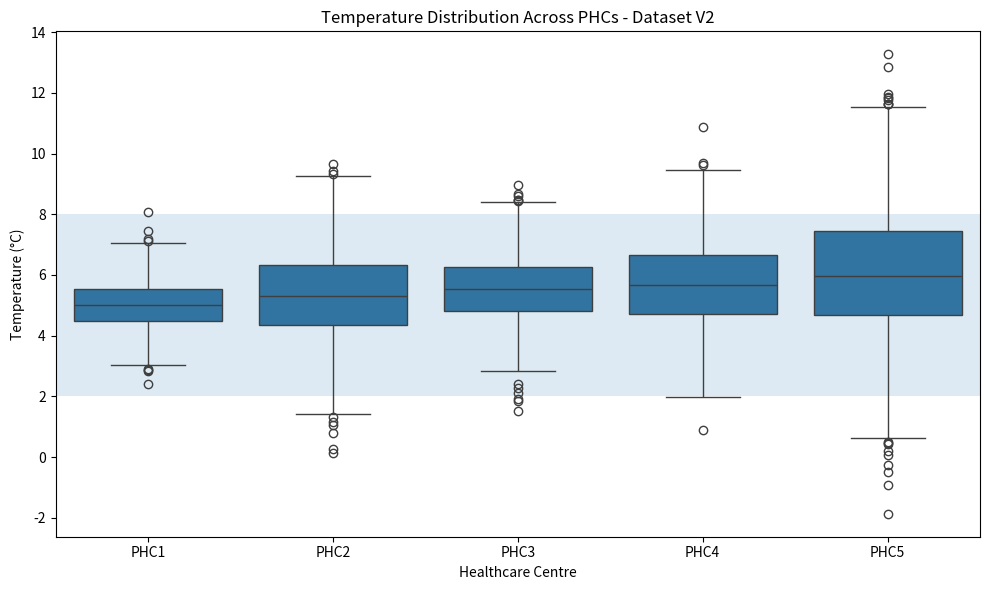
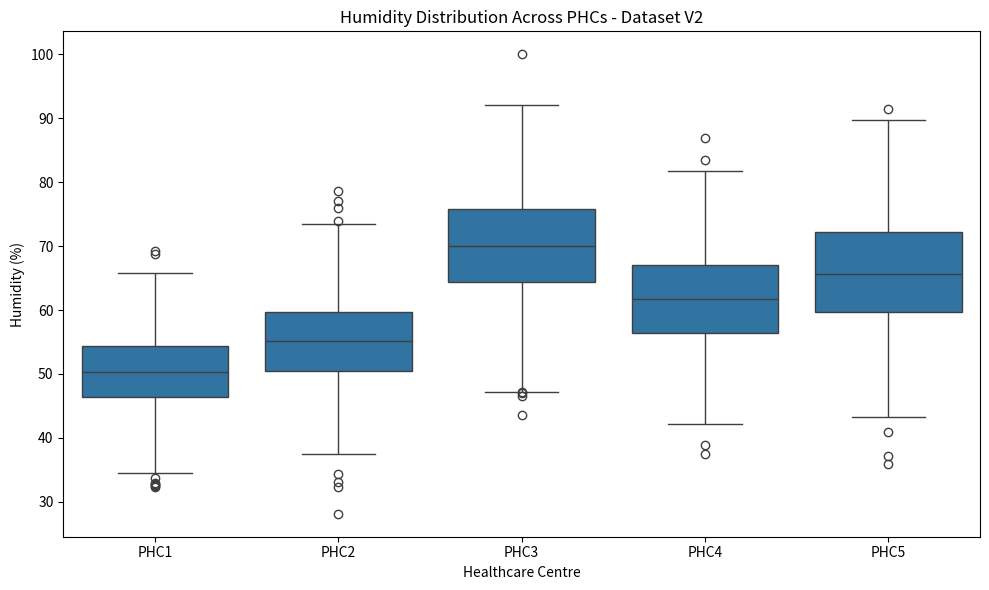
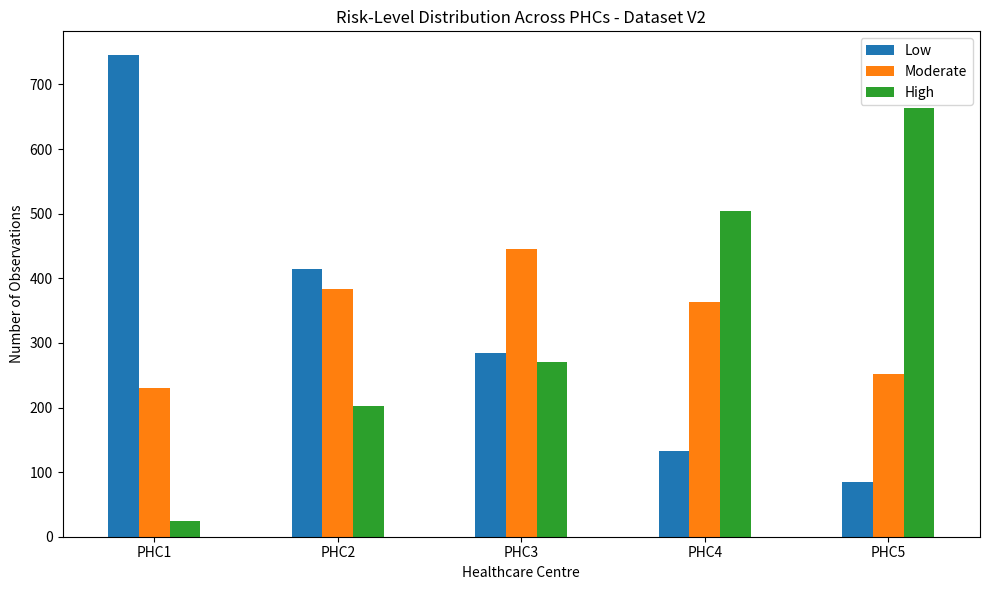
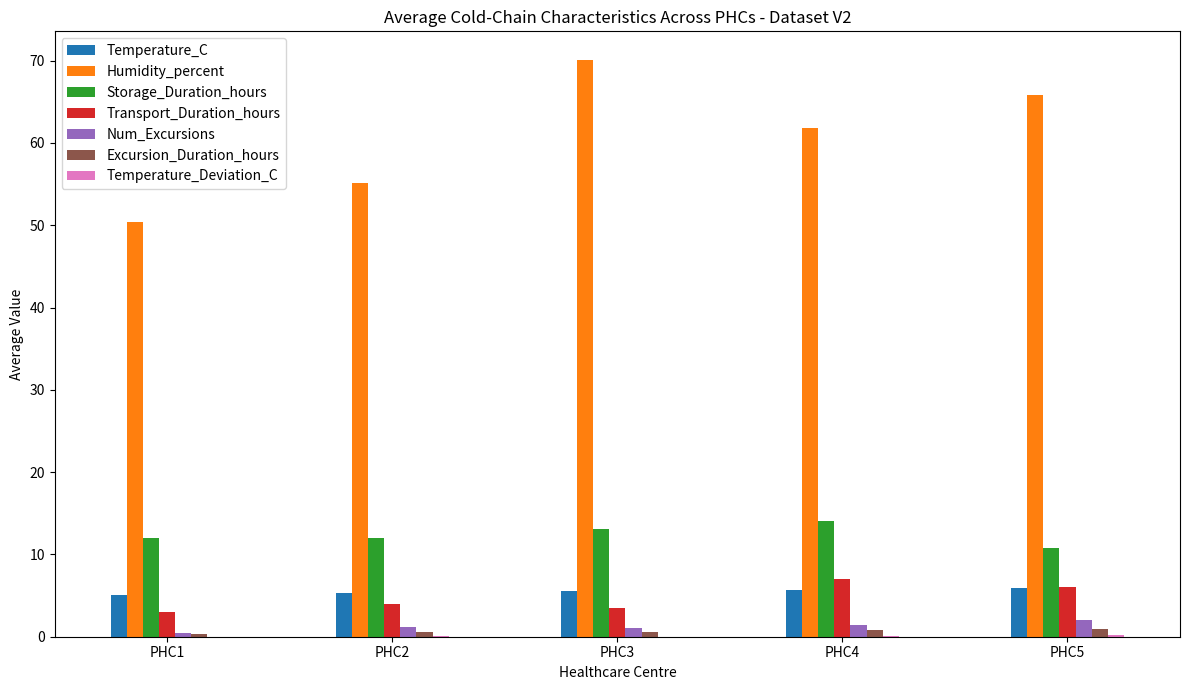

The matplotlib source for these figures, in order:
import os
import numpy as np
import pandas as pd
import matplotlib.pyplot as plt
import seaborn as sns


# ============================================================
# SYNTHETIC VACCINE COLD-CHAIN DATASET - VERSION 2
# ============================================================

np.random.seed(42)

N = 1000

MIN_TEMP = 2.0
MAX_TEMP = 8.0

# Save V2 separately so the original dataset is not overwritten
os.makedirs("data_v2", exist_ok=True)
os.makedirs("figures_v2", exist_ok=True)


# ============================================================
# TEMPERATURE DEVIATION
# ============================================================

def calculate_temperature_deviation(temperature):

    if temperature < MIN_TEMP:
        return MIN_TEMP - temperature

    elif temperature > MAX_TEMP:
        return temperature - MAX_TEMP

    else:
        return 0.0


# ============================================================
# GENERATE DATA FOR ONE PHC
# ============================================================

def generate_phc_data(phc_id):

    # --------------------------------------------------------
    # PHC1 - mostly stable conditions
    # --------------------------------------------------------

    if phc_id == "PHC1":

        temperature = np.random.normal(
            5.0, 0.8, N
        )

        humidity = np.random.normal(
            50, 6, N
        )

        storage_duration = np.random.normal(
            12, 2, N
        )

        transport_duration = np.random.normal(
            3, 0.8, N
        )

        num_excursions = np.random.poisson(
            0.5, N
        )

        excursion_duration = np.random.exponential(
            0.4, N
        )


    # --------------------------------------------------------
    # PHC2 - more temperature excursions
    # --------------------------------------------------------

    elif phc_id == "PHC2":

        temperature = np.random.normal(
            5.3, 1.4, N
        )

        humidity = np.random.normal(
            55, 7, N
        )

        storage_duration = np.random.normal(
            12, 2.5, N
        )

        transport_duration = np.random.normal(
            4, 1.0, N
        )

        num_excursions = np.random.poisson(
            1.2, N
        )

        excursion_duration = np.random.exponential(
            0.5, N
        )


    # --------------------------------------------------------
    # PHC3 - higher humidity
    # --------------------------------------------------------

    elif phc_id == "PHC3":

        temperature = np.random.normal(
            5.5, 1.1, N
        )

        humidity = np.random.normal(
            70, 8, N
        )

        storage_duration = np.random.normal(
            13, 2.5, N
        )

        transport_duration = np.random.normal(
            3.5, 1.0, N
        )

        num_excursions = np.random.poisson(
            1.0, N
        )

        excursion_duration = np.random.exponential(
            0.6, N
        )


    # --------------------------------------------------------
    # PHC4 - longer transportation
    # --------------------------------------------------------

    elif phc_id == "PHC4":

        temperature = np.random.normal(
            5.7, 1.4, N
        )

        humidity = np.random.normal(
            62, 8, N
        )

        storage_duration = np.random.normal(
            14, 3, N
        )

        transport_duration = np.random.normal(
            7, 1.8, N
        )

        num_excursions = np.random.poisson(
            1.4, N
        )

        excursion_duration = np.random.exponential(
            0.8, N
        )


    # --------------------------------------------------------
    # PHC5 - highest temperature variation
    # --------------------------------------------------------

    elif phc_id == "PHC5":

        temperature = np.random.normal(
            5.9, 2.2, N
        )

        humidity = np.random.normal(
            66, 9, N
        )

        storage_duration = np.random.normal(
            11, 3, N
        )

        transport_duration = np.random.normal(
            6, 1.8, N
        )

        num_excursions = np.random.poisson(
            2.0, N
        )

        excursion_duration = np.random.exponential(
            1.0, N
        )


    else:

        raise ValueError("Unknown PHC ID")


    # ========================================================
    # CLEAN VALUES
    # ========================================================

    humidity = np.clip(
        humidity,
        20,
        100
    )

    storage_duration = np.clip(
        storage_duration,
        1,
        None
    )

    transport_duration = np.clip(
        transport_duration,
        0.5,
        None
    )

    num_excursions = np.clip(
        num_excursions,
        0,
        None
    )

    excursion_duration = np.clip(
        excursion_duration,
        0,
        24
    )


    # ========================================================
    # TEMPERATURE DEVIATION
    # ========================================================

    temperature_deviation = np.array([
        calculate_temperature_deviation(t)
        for t in temperature
    ])


    # ========================================================
    # CUMULATIVE EXPOSURE
    # ========================================================

    cumulative_exposure = (
        temperature_deviation * excursion_duration
        + 0.15 * num_excursions
        + 0.01 * np.maximum(humidity - 60, 0)
        + 0.02 * transport_duration
        + 0.01 * storage_duration
    )


    # ========================================================
    # SYNTHETIC RISK SCORE
    # ========================================================

    risk_score = (
        10 * temperature_deviation
        + 4 * excursion_duration
        + 2 * num_excursions
        + 0.15 * np.maximum(humidity - 60, 0)
        + 0.5 * transport_duration
        + 0.2 * storage_duration
    )

    # Add noise so the relationship is not perfectly fixed
    risk_score += np.random.normal(
        0,
        2,
        N
    )


    # ========================================================
    # DATAFRAME
    # ========================================================

    df = pd.DataFrame({

        "PHC_ID": phc_id,

        "Temperature_C": np.round(
            temperature,
            2
        ),

        "Humidity_percent": np.round(
            humidity,
            2
        ),

        "Storage_Duration_hours": np.round(
            storage_duration,
            2
        ),

        "Transport_Duration_hours": np.round(
            transport_duration,
            2
        ),

        "Num_Excursions": num_excursions.astype(int),

        "Excursion_Duration_hours": np.round(
            excursion_duration,
            2
        ),

        "Temperature_Deviation_C": np.round(
            temperature_deviation,
            2
        ),

        "Cumulative_Exposure": np.round(
            cumulative_exposure,
            2
        ),

        "Risk_Score": np.round(
            risk_score,
            2
        )
    })

    return df


# ============================================================
# GENERATE ALL PHCs
# ============================================================

phcs = [
    "PHC1",
    "PHC2",
    "PHC3",
    "PHC4",
    "PHC5"
]

all_data = []

print("\n========================================")
print("GENERATING DATASET V2")
print("========================================")

for phc in phcs:

    df = generate_phc_data(phc)

    all_data.append(df)

    print(
        phc,
        ":",
        len(df),
        "records generated"
    )


# ============================================================
# COMBINE DATA
# ============================================================

combined_df = pd.concat(
    all_data,
    ignore_index=True
)


# ============================================================
# CREATE RISK LEVELS
# ============================================================

# Use the overall risk-score distribution to create
# three broad risk groups.
#
# This keeps the total dataset reasonably balanced
# while still allowing each PHC to have a different
# risk distribution.

low_threshold = combined_df["Risk_Score"].quantile(
    0.333
)

high_threshold = combined_df["Risk_Score"].quantile(
    0.667
)


combined_df["Risk_Level"] = np.where(

    combined_df["Risk_Score"] < low_threshold,

    0,

    np.where(
        combined_df["Risk_Score"] < high_threshold,
        1,
        2
    )
)


# ============================================================
# SAVE INDIVIDUAL PHC FILES
# ============================================================

for phc in phcs:

    phc_df = combined_df[
        combined_df["PHC_ID"] == phc
    ]

    phc_df.to_csv(
        f"data_v2/{phc}.csv",
        index=False
    )


# ============================================================
# SAVE COMBINED DATASET
# ============================================================

combined_df.to_csv(
    "data_v2/combined_dataset.csv",
    index=False
)


# ============================================================
# DISPLAY RISK DISTRIBUTION
# ============================================================

risk_distribution = pd.crosstab(
    combined_df["PHC_ID"],
    combined_df["Risk_Level"]
)

risk_distribution.columns = [
    "Low",
    "Moderate",
    "High"
]

print("\nRisk distribution by PHC:")

print(
    risk_distribution
)


print("\nRisk distribution (%):")

print(
    risk_distribution
    .div(risk_distribution.sum(axis=1), axis=0)
    .mul(100)
    .round(2)
)


print("\nRisk score thresholds:")

print(
    "Low / Moderate threshold:",
    round(low_threshold, 2)
)

print(
    "Moderate / High threshold:",
    round(high_threshold, 2)
)


# ============================================================
# TEMPERATURE PLOT
# ============================================================

plt.figure(figsize=(10, 6))

sns.boxplot(
    data=combined_df,
    x="PHC_ID",
    y="Temperature_C"
)

plt.axhspan(
    MIN_TEMP,
    MAX_TEMP,
    alpha=0.15
)

plt.title(
    "Temperature Distribution Across PHCs - Dataset V2"
)

plt.xlabel("Healthcare Centre")

plt.ylabel("Temperature (°C)")

plt.tight_layout()

plt.savefig(
    "figures_v2/temperature_distribution_v2.png",
    dpi=300
)

plt.close()


# ============================================================
# HUMIDITY PLOT
# ============================================================

plt.figure(figsize=(10, 6))

sns.boxplot(
    data=combined_df,
    x="PHC_ID",
    y="Humidity_percent"
)

plt.title(
    "Humidity Distribution Across PHCs - Dataset V2"
)

plt.xlabel("Healthcare Centre")

plt.ylabel("Humidity (%)")

plt.tight_layout()

plt.savefig(
    "figures_v2/humidity_distribution_v2.png",
    dpi=300
)

plt.close()


# ============================================================
# RISK DISTRIBUTION PLOT
# ============================================================

risk_counts = pd.crosstab(
    combined_df["PHC_ID"],
    combined_df["Risk_Level"]
)

risk_counts.columns = [
    "Low",
    "Moderate",
    "High"
]

risk_counts.plot(
    kind="bar",
    figsize=(10, 6)
)

plt.title(
    "Risk-Level Distribution Across PHCs - Dataset V2"
)

plt.xlabel("Healthcare Centre")

plt.ylabel("Number of Observations")

plt.xticks(rotation=0)

plt.tight_layout()

plt.savefig(
    "figures_v2/risk_distribution_v2.png",
    dpi=300
)

plt.close()


# ============================================================
# PHC FEATURE COMPARISON
# ============================================================

summary = combined_df.groupby("PHC_ID")[
    [
        "Temperature_C",
        "Humidity_percent",
        "Storage_Duration_hours",
        "Transport_Duration_hours",
        "Num_Excursions",
        "Excursion_Duration_hours",
        "Temperature_Deviation_C"
    ]
].mean()


summary.plot(
    kind="bar",
    figsize=(12, 7)
)

plt.title(
    "Average Cold-Chain Characteristics Across PHCs - Dataset V2"
)

plt.xlabel("Healthcare Centre")

plt.ylabel("Average Value")

plt.xticks(rotation=0)

plt.tight_layout()

plt.savefig(
    "figures_v2/phc_comparison_v2.png",
    dpi=300
)

plt.close()


# ============================================================
# FINISHED
# ============================================================

print("\n========================================")
print("DATASET V2 GENERATION COMPLETED")
print("========================================")

print(
    "Dataset files saved in: data_v2/"
)

print(
    "Figures saved in: figures_v2/"
)

print("========================================")
